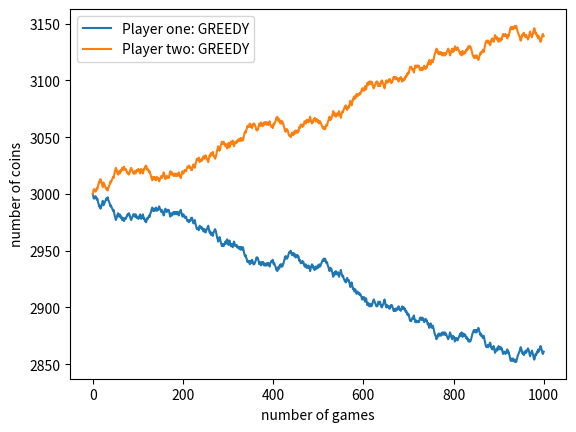

Reproduce this figure in Python.
# -*- coding: utf-8 -*-
"""
Created on Sat Apr  9 10:27:45 2022

@author: Furtherun
"""

import random
import numpy as np
import matplotlib.pyplot as plt
from typing import List


BET = "BET"                         #加注
CALL = "CALL"                       #跟注
CHECK = "CHECK"                     #验牌
FOLD = "FOLD"                       #认输

CARD12, CARD21 = "12", "21"
CARD13, CARD31 = "13", "31"
CARD23, CARD32 = "23", "32"
CARD1, CARD2, CARD3 = "1", "2", "3"

CARDS_LIST = [CARD12, CARD21, CARD13, CARD31, CARD23, CARD32]

INITIAL_GAME_COIN = 3000
TOTAL_NUMBER_OF_GAMES = 1000

RANDOM = "RANDOM"
STABLE = "STABLE"
GREEDY = "GREEDY"

STRATEGY_FOR_PLAYER1 = GREEDY
STRATEGY_FOR_PLAYER2 = GREEDY


class GameTreeNode:
    def __init__(self):
        self.history: List[str] = []
        self.cards: str = CARD12
    
    def print_cards(self) -> None:
        """
        Print cards of player one and player two in game tree node.
        """
        print("Player one gets poker {}, player two gets poker {}.".
              format(self.cards[0], self.cards[1]))
    
    def print_history(self) -> None:
        """
        Print players' actions so far.
        """
        for idx, action in enumerate(self.history):
            print("Player {} takes {}.".
                  format("one" if idx%2==0 else "two", action))
    
class PlayerNode(GameTreeNode):
    def __init__(self, cards: str, history: List[str]):
        self.cards = cards
        self.history = history
        
        self.player_id = len(self.history) % 2
        
        self.action_list: List[str] = []
        
        self.strategy_dict = {RANDOM: self.take_random_strategy(), 
                              STABLE: self.take_stable_strategy(),
                              GREEDY: self.take_greedy_strategy()}
        
    def evaluate(self) -> int:
        """
        Return the coin(s) of player wins(loses) in this game.
        """
        self.take_acton()
        
        # print(self.action_list)
        
        if self.is_leaf_node():
            return self.judge_score()
        
        opponent = PlayerNode(self.cards, self.history)
        
        return -opponent.evaluate()
    
    def judge_score(self) -> int:
        """
        Return the results at the end of this round of games.
        """
        if self.is_double_check():
            return 1 if self.is_player_higher() else -1
        elif self.is_fold():
            return -1
        else:
            return 2 if self.is_player_higher() else -2
    
    def is_player_higher(self) -> bool:
        """
        Return if player's card is higher than opponent's.
        """
        return self.cards[self.player_id] > self.cards[1 - self.player_id]
    
    def is_fold(self) -> bool:
        """
        Return if player takes FOLD action in this round.
        """
        return self.history[-1] == FOLD
    
    def is_call(self) -> bool:
        """
        Return if player takes CALL action in this round.
        """
        return self.history[-1] == CALL
    
    def is_double_check(self) -> bool:
        """
        Return if two players both take CHECK actions.

        """
        return self.history.count(CHECK) == 2
    
    def is_leaf_node(self) -> bool:
        """
        Return if this round of the game is end.
        """
        return self.is_fold() or self.is_call() or self.is_double_check()
    
    def take_acton(self) -> None:
        """
        Update actions player maybe takes by player's strategy.
        """
        if self.player_id == 0:
            self.action_list = self.strategy_dict[STRATEGY_FOR_PLAYER1]
        else:
            self.action_list = self.strategy_dict[STRATEGY_FOR_PLAYER2]
        
        self.history.append(self.sample_one())
    
    def sample_one(self) -> str:
        """
        Return one action player actually takes.
        """
        return random.choice(self.action_list)
    
    def take_random_strategy(self) -> []:
        """
        Returns actions player maybe takes in random startegy.
        """
        if len(self.history) == 0:
            return [CHECK, BET]
        elif len(self.history) == 2:
            return [FOLD, CALL]
        else:
            if self.history[-1] == CHECK:
                return [CHECK, BET]
            else:
                return [FOLD, CALL]
    
    def take_stable_strategy(self) -> []:
        """
        Returns actions player maybe takes in stable startegy
        """
        if self.cards[self.player_id] == CARD1:
            if len(self.history) == 0:
                return [CHECK]
            else:
                return [FOLD] if self.history[-1] == BET else [CHECK]
        elif self.cards[self.player_id] == CARD2:
            if len(self.history) == 0:
                return [CHECK]
            elif len(self.history) == 2:
                return [CALL]
            else:
                return [CHECK] if self.history[-1] == CHECK else [FOLD]
        else:
            if len(self.history) == 0:
                return [BET]
            elif len(self.history) == 1:
                return [BET] if self.history[-1] == CHECK else [CALL]
            else:
                return [CALL]
      
    def take_greedy_strategy(self) -> []:
        """
        Returns actions player maybe takes in greedy(my) startegy.
        
        Players will try best to BET in the game,
        if they get poker 1, they would BET(or CALL) with a 
        probaility of 0.3, for poker 2 is 0.6,
        and for poker 3 is 1. 
        """
        if self.cards[self.player_id] == CARD1:
            if len(self.history) == 0:
                return [CHECK]*7 + [BET]*3
            else:
                return [FOLD] if self.history[-1] == BET \
                    else [CHECK]*9 + [BET]
        elif self.cards[self.player_id] == CARD2:
            if len(self.history) == 0:
                return [CHECK]*4 + [BET]*6
            else:
                return [FOLD]*4 + [CALL]*6 if self.history[-1] == BET \
                    else [CHECK]*4 + [BET]*6
        else:
            if len(self.history) == 0:
                return [BET]
            else:
                return [CALL] if self.history[-1] == BET \
                    else [BET]

class InitNode(GameTreeNode):
    def __init__(self):
        super().__init__()
        self.player1_coin_list = [INITIAL_GAME_COIN]
        self.player2_coin_list = [INITIAL_GAME_COIN]
        
    def start_one_new_game(self, cards: str,
                           display_cards = False,
                           display_history = False,
                           display_result = False) -> int:
        """
        Return the result of one game.
        """
        
        self.cards = cards
        self.history = []
        
        player = PlayerNode(self.cards, self.history)
        
        player_win = player.evaluate()
        
        if display_cards:
            super().print_cards()
        
        if display_history:
            super().print_history()
        
        if display_result:
            self.show_result(player_win)
            
        return player_win
    
    def run_ngames(self, coins = 3000, n = 1000,
                   show_one_game_datails = False,
                   show_step_result = False,
                   show_coin_list = True) -> None:
        """
        Run the game n times, deal with details.
        """
        player1_coin = player2_coin = coins
        t = 0
        while player1_coin >= 2 and player2_coin >= 2 and t < n:
            t += 1
            
            if show_step_result:
                print("This is game {}.".format(t))
            
            random.shuffle(CARDS_LIST)
            cards = random.choice(CARDS_LIST)
            if show_one_game_datails:
                player1_coin += self.start_one_new_game(cards,
                    display_cards = True,
                    display_history = True,
                    display_result = True)
            else:
                player1_coin += self.start_one_new_game(cards)
            
            player2_coin = 2 * coins - player1_coin
            
            self.player1_coin_list.append(player1_coin)
            self.player2_coin_list.append(player2_coin)
            
            if show_step_result:
                self.print_coin_result()
        
        if show_coin_list:
            self.draw_coin_list()
            
            self.print_num_of_win_game()
            self.print_num_of_final_coin()
    
    def print_coin_result(self) -> None:
        """
        Print players' coins by now
        """
        print("Player one has {} coin(s), player two has {} coin(s).".
              format(self.player1_coin_list[-1],
                     self.player2_coin_list[-1]))
    
    def print_num_of_final_coin(self) -> None:
        print("Player one finally has {} coin(s).".
              format(self.player1_coin_list[-1]))
        
        print("Player two finally has {} coin(s).".
              format(self.player2_coin_list[-1]))
    
    def print_num_of_win_game(self) -> None:
        player1_win_num = 0
        for idx, coin in enumerate(self.player1_coin_list):
            if idx > 0 and self.player1_coin_list[idx] > \
                self.player1_coin_list[idx-1]:
                    player1_win_num += 1
        
        print("Player one wins {}({:.1%}) time(s).".
              format(player1_win_num,
                     player1_win_num/TOTAL_NUMBER_OF_GAMES))
        print("Player two wins {}({:.1%}) time(s).".
              format(TOTAL_NUMBER_OF_GAMES-player1_win_num,
                     1 - player1_win_num/TOTAL_NUMBER_OF_GAMES))
    
    def draw_coin_list(self) -> None:
        """
        dwaw coins winned/lossed in process of one game.
        """
        x = np.arange(len(self.player1_coin_list))
        plt.plot(x, self.player1_coin_list,
                           self.player2_coin_list)
        plt.legend(["Player one: " + STRATEGY_FOR_PLAYER1, 
                    "Player two: " + STRATEGY_FOR_PLAYER2],
                   loc="upper left")
        plt.xlabel("number of games")
        plt.ylabel("number of coins")
        plt.show()
        
    def show_result(self, result: int) -> None:
        """
        Print coin(s) winned/losed in one game.
        """
        if result == 0:
            print("The game is draw!")
        elif abs(result) == 1:
            print("Player {} wins {} coin from player {}.".
                  format("one" if result > 0 else "two",
                     abs(result), "two" if result > 0 else "one"))
        else:
            print("Player {} wins {} coins from player {}.".
                  format("one" if result > 0 else "two",
                     abs(result), "two" if result > 0 else "one"))
            
def run_game() -> None:
    """
    entry program
    """
    game = InitNode()
    
    game.run_ngames(INITIAL_GAME_COIN, TOTAL_NUMBER_OF_GAMES,
                    show_one_game_datails=True,
                    show_step_result=True,
                    show_coin_list = True)
    
if __name__ == '__main__':
    
    # one run case
    run_game()
    
    # for _ in range(10):
    #     print(_)
    #     run_game()
        
    